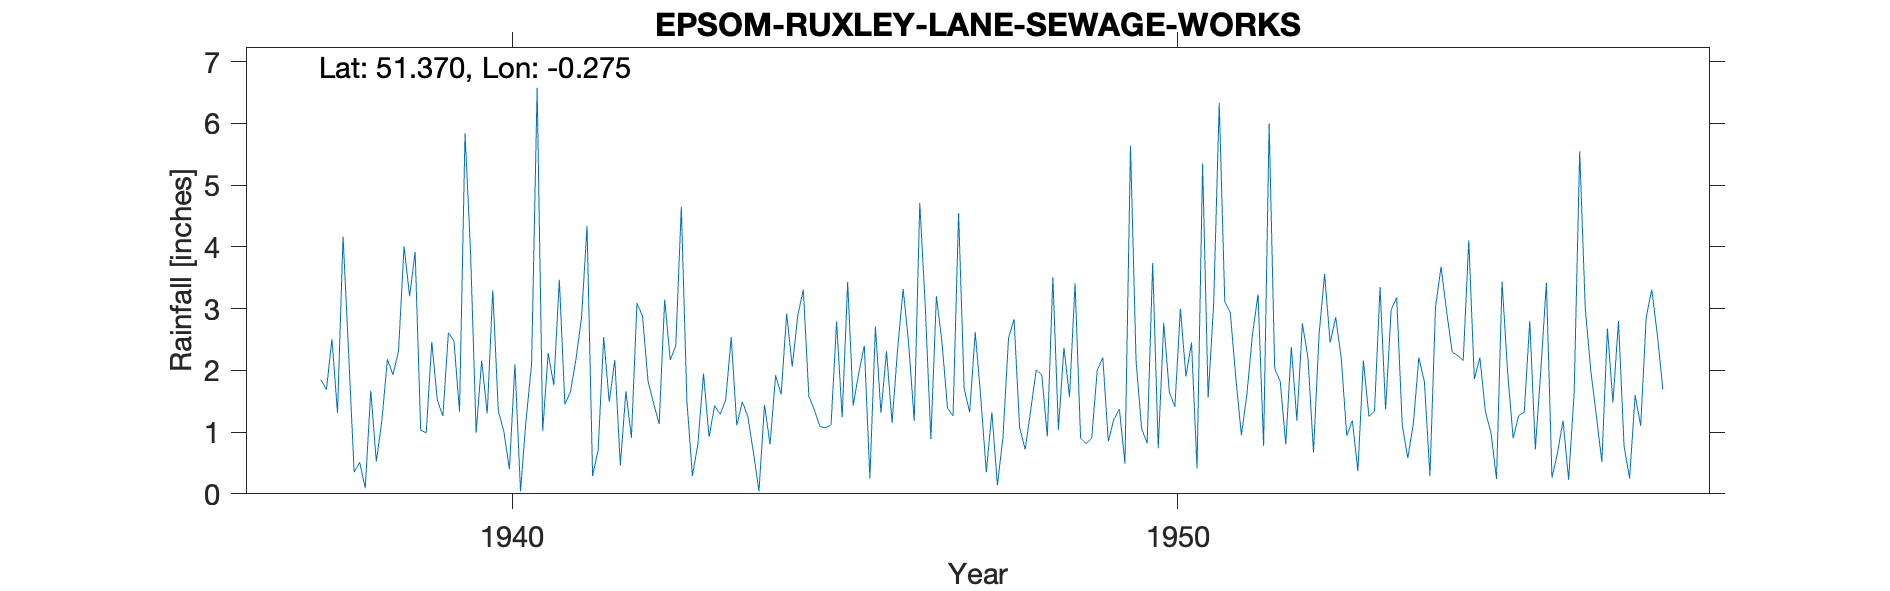

The table this chart was drawn from, first rows:
EPSOM-RUXLEY-LANE-SEWAGE-WORKS, , , , , , , , , , , , , , , , , , , , , , , 
Grid ref, TQ202648, Long, -0.2746, Lat, 51.37, Elevation, 76, ft, , , , , , , , , , , , , , , 
Station no, 144/5, , , , , , , , , , , , , , , , , , , , , , 
, 1931, 1932, 1933, 1934, 1935, 1936, 1937, 1938, 1939, 1940, 1941, 1942, 1943, 1944, 1945, 1946, 1947, 1948, 1949, 1950, 1951, 1952, 1953
January, , , , , , , , 2.29, 3.92, 2.16, 2.28, 2.17, 4.65, 1.25, 1.36, 1.31, 1.39, 2.83, 0.9, 0.82, 3.08, 1.82, 0.94
February, , , , , , , , 0.35, 1.03, 1.3, 1.76, 0.46, 1.51, 0.67, 1.09, 2.31, 1.26, 1.08, 0.81, 3.74, 6.33, 0.8, 1.19
March, , , , , , , , 0.51, 0.99, 3.3, 3.47, 1.66, 0.29, 0.04, 1.07, 1.15, 4.55, 0.72, 0.9, 0.74, 3.12, 2.38, 0.37
April, , , , , , , , 0.09, 2.46, 1.34, 1.45, 0.91, 0.82, 1.44, 1.12, 2.34, 1.71, 1.35, 2, 2.77, 2.93, 1.19, 2.16
May, , , , , , , , 1.67, 1.52, 1.01, 1.65, 3.09, 1.95, 0.8, 2.79, 3.32, 1.32, 2.01, 2.21, 1.65, 1.87, 2.76, 1.25
June, , , , , , , , 0.52, 1.26, 0.4, 2.18, 2.88, 0.92, 1.92, 1.24, 2.43, 2.62, 1.93, 0.85, 1.41, 0.95, 2.2, 1.34
July, , , , , , , , 1.19, 2.61, 2.1, 2.85, 1.82, 1.43, 1.61, 3.43, 1.18, 1.56, 0.93, 1.21, 3, 1.62, 0.67, 3.35
August, , , , , , , 1.85, 2.18, 2.48, 0.04, 4.34, 1.47, 1.29, 2.92, 1.43, 4.71, 0.35, 3.51, 1.37, 1.9, 2.59, 2.58, 1.37
September, , , , , , , 1.69, 1.93, 1.33, 1.2, 0.29, 1.13, 1.52, 2.06, 1.96, 3.02, 1.32, 1.04, 0.49, 2.45, 3.23, 3.56, 2.98
October, , , , , , , 2.51, 2.31, 5.84, 2.1, 0.71, 3.15, 2.54, 2.89, 2.4, 0.89, 0.14, 2.37, 5.64, 0.41, 0.78, 2.45, 3.18
November, , , , , , , 1.31, 4.01, 3.9, 6.58, 2.54, 2.17, 1.11, 3.31, 0.25, 3.2, 0.91, 1.57, 2.16, 5.35, 6, 2.86, 1.12
December, , , , , , , 4.17, 3.2, 0.99, 1.02, 1.49, 2.4, 1.49, 1.58, 2.71, 2.46, 2.52, 3.41, 1.06, 1.56, 2.03, 2.2, 0.58
Total, , , , , , , , 20.25, 28.33, 22.55, 25.01, 23.31, 19.52, 20.49, 20.85, 28.32, 19.65, 22.75, 19.6, 25.8, 34.53, 25.47, 19.83
1938 Dec 6 Inspection Site quite good, , , , , , , , , , , , , , , , , , , , , , , 
1957 Oct 26 Inspection Leak at joint bet…, , , , , , , , , , , , , , , , , , , , , , , 
1957 Oct 29 Sew Wks to be abandoned Stn …, , , , , , , , , , , , , , , , , , , , , , , 
